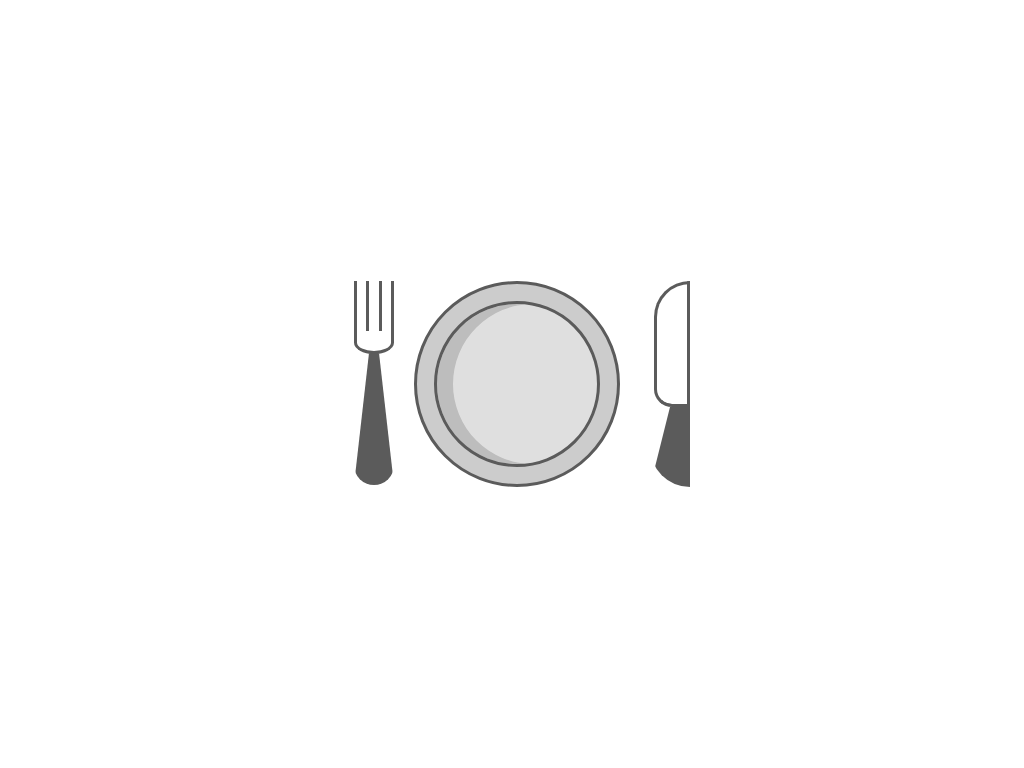

Reproduce this picture with HTML and CSS.

<!-- file: ready-to-eat.html -->
<html>

<head>
    <link rel="stylesheet" href="styles/ready-to-eat.css">
</head>

<body>
    <div class="canvas">
        <div class="ready-to-eat">
            <div class="fork">
                <div class="fork__head">
                    <div class="fork__head__top">
                        <div class="fork__head__top__line"></div>
                        <div class="fork__head__top__line"></div>
                        <div class="fork__head__top__line"></div>
                        <div class="fork__head__top__line"></div>
                    </div>
                    <div class="fork__head__bottom"> </div>
                </div>
                <div class="fork__handle"> </div>
            </div>
            <div class="plate">
                <div class="plate__inner"></div>
            </div>
            <div class="knife">
                <div class="knife__head"></div>
                <div class="knife__handle"></div>
            </div>
        </div>
    </div>
</body>

</html>

/* file: ready-to-eat.css */
:root {
  font-size: 62.5%;
}

:root body {
  margin: 0;
  font-size: 1.6rem;
}

.canvas {
  width: 100%;
  height: 100%;
  display: -webkit-box;
  display: -ms-flexbox;
  display: flex;
  -webkit-box-pack: center;
      -ms-flex-pack: center;
          justify-content: center;
  -webkit-box-align: center;
      -ms-flex-align: center;
          align-items: center;
  position: relative;
}

.ready-to-eat {
  display: -webkit-box;
  display: -ms-flexbox;
  display: flex;
}

.plate {
  height: 20rem;
  width: 20rem;
  border-radius: 50%;
  background-color: #ccc;
  border: 0.3rem solid #5b5b5b;
}

.plate__inner {
  height: 16rem;
  width: 16rem;
  border-radius: 50%;
  border: 0.3rem solid #5b5b5b;
  margin: 1.7rem;
  background: #dfdfdf;
  -webkit-box-shadow: inset 1em 0 0 #bdbdbd;
          box-shadow: inset 1em 0 0 #bdbdbd;
}

.fork {
  width: 8rem;
  display: -webkit-box;
  display: -ms-flexbox;
  display: flex;
  -webkit-box-orient: vertical;
  -webkit-box-direction: normal;
      -ms-flex-direction: column;
          flex-direction: column;
  -webkit-box-align: center;
      -ms-flex-align: center;
          align-items: center;
}

.fork__head {
  display: -webkit-box;
  display: -ms-flexbox;
  display: flex;
  -webkit-box-orient: vertical;
  -webkit-box-direction: normal;
      -ms-flex-direction: column;
          flex-direction: column;
  -webkit-box-align: center;
      -ms-flex-align: center;
          align-items: center;
}

.fork__head__top {
  height: 5rem;
  width: 4rem;
  display: -webkit-box;
  display: -ms-flexbox;
  display: flex;
  -webkit-box-pack: justify;
      -ms-flex-pack: justify;
          justify-content: space-between;
}

.fork__head__top__line {
  height: 100%;
  width: 0.3rem;
  background: #5b5b5b;
}

.fork__head__bottom {
  height: 2rem;
  width: 3.4rem;
  border: 0.3rem solid #5b5b5b;
  border-bottom-left-radius: 50%;
  border-bottom-right-radius: 50%;
  border-top: 0;
}

.fork__handle {
  height: 0;
  width: 1rem;
  border-bottom: 13.2rem solid #5b5b5b;
  border-left: 1.5rem solid transparent;
  border-right: 1.5rem solid transparent;
  border-radius: 6rem;
  margin-top: -0.1rem;
}

.knife {
  width: 7rem;
  display: -webkit-box;
  display: -ms-flexbox;
  display: flex;
  -webkit-box-orient: vertical;
  -webkit-box-direction: normal;
      -ms-flex-direction: column;
          flex-direction: column;
  -webkit-box-align: end;
      -ms-flex-align: end;
          align-items: end;
}

.knife__head {
  height: 12rem;
  width: 3rem;
  border: 3px solid #5b5b5b;
  border-top-left-radius: 4rem;
  border-bottom-left-radius: 2rem;
}

.knife__handle {
  width: 2rem;
  height: 0;
  border-bottom: 8rem solid #5b5b5b;
  border-left: 2rem solid transparent;
  border-bottom-left-radius: 4rem;
}
/*# sourceMappingURL=ready-to-eat.css.map */
